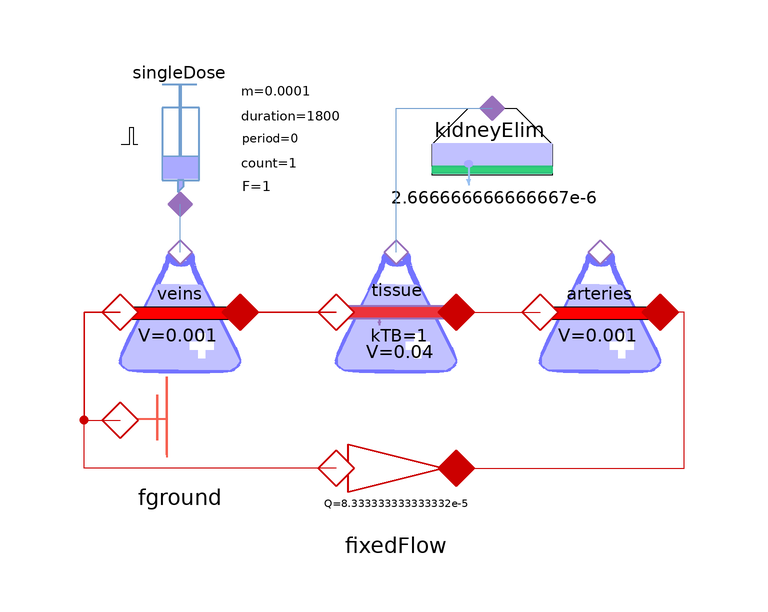

Above is the diagram view of the following Modelica model: its components placed by their Placement annotations and its connect equations drawn as lines.

model PBPK_SingleDoseVenousArteryTissue
  extends Modelica.Icons.Example;
  Pharmacolibrary.Pharmacokinetic.TissueCompartment tissue(V = 0.04, kTB = 1) annotation(
    Placement(transformation(origin = {-30, 34}, extent = {{-10, -10}, {10, 10}})));
  Pharmacolibrary.Pharmacokinetic.SystemicCompartment arteries(V = 0.001) annotation(
    Placement(transformation(origin = {4, 34}, extent = {{-10, -10}, {10, 10}})));
  Pharmacolibrary.Pharmacokinetic.SystemicCompartment veins(V = 0.001) annotation(
    Placement(visible = true, transformation(origin = {-66, 34}, extent = {{-10, -10}, {10, 10}}, rotation = 0)));
  Pharmacolibrary.Pharmacokinetic.FixedFlow fixedFlow(Q = 8.333333333333332e-5) annotation(
    Placement(transformation(origin = {-30, 8}, extent = {{-10, -10}, {10, 10}})));
  Pharmacolibrary.Sources.SingleDose singleDose(adminMass = 0.0001, adminDuration = 1800, firstAdminTime (displayUnit = "s")= 60) annotation(
    Placement(transformation(origin = {-66, 62}, extent = {{-10, -10}, {10, 10}})));
  Pharmacolibrary.Pharmacokinetic.FlowGround fground annotation(
    Placement(transformation(origin = {-66, 16}, extent = {{-10, -10}, {10, 10}})));
  Pharmacolibrary.Pharmacokinetic.ClearanceDrivenElimination kidneyElim(CL = 2.666666666666667e-6) annotation(
    Placement(transformation(origin = {-14, 58}, extent = {{-10, -10}, {10, 10}})));
equation
  connect(tissue.port_a, veins.port_b) annotation(
    Line(points = {{-40, 34}, {-56, 34}}, color = {204, 0, 0}));
  connect(tissue.port_b, arteries.port_a) annotation(
    Line(points = {{-20, 34}, {-6, 34}}, color = {204, 0, 0}));
  connect(veins.port_a, fground.port_a) annotation(
    Line(points = {{-76, 34}, {-82, 34}, {-82, 16}, {-76, 16}}, color = {204, 0, 0}));
  connect(fixedFlow.port_b, arteries.port_b) annotation(
    Line(points = {{-20, 8}, {18, 8}, {18, 34}, {14, 34}}, color = {204, 0, 0}));
  connect(fixedFlow.port_a, veins.port_a) annotation(
    Line(points = {{-40, 8}, {-82, 8}, {-82, 34}, {-76, 34}}, color = {204, 0, 0}));
  connect(veins.port_b, tissue.port_a) annotation(
    Line(points = {{-56, 34}, {-40, 34}}, color = {204, 0, 0}));
  connect(veins.cport, singleDose.cport) annotation(
    Line(points = {{-66, 44}, {-66, 52}}, color = {114, 159, 207}));
  connect(tissue.cport, kidneyElim.cport) annotation(
    Line(points = {{-30, 44}, {-30, 68}, {-14, 68}}, color = {114, 159, 207}));
  annotation(
    experiment(StartTime = 0, StopTime = 7200, Tolerance = 1e-06, Interval = 1),
    Documentation(info = "<html><head></head><body>The <strong><code>PBPK_SingleDoseVenousArteryTissue</code></strong> model is example of simplified physiology based pharmacokinetic model (PBPK) with intravenous dose of a drug, distribution throughout the veins arteries and tissues using cardiac output of 5l/min. It does contain simple elimination through kidneys.<div><br></div></body></html>"));
end PBPK_SingleDoseVenousArteryTissue;